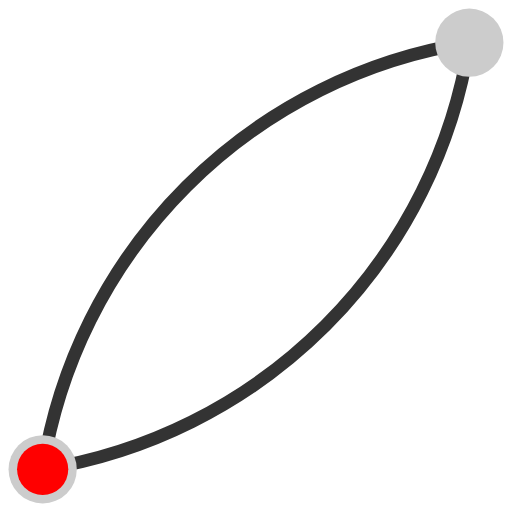
t = 0.00 s
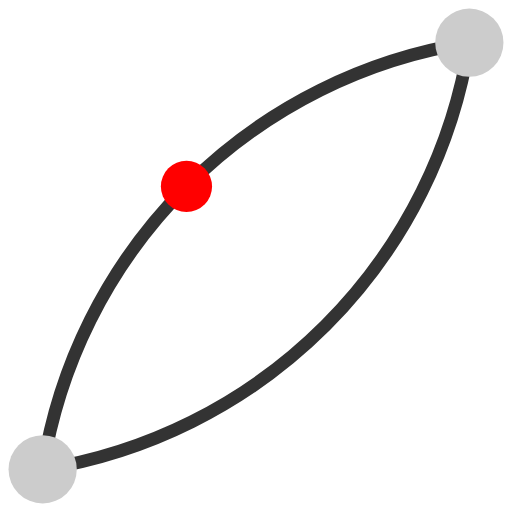
t = 1.50 s
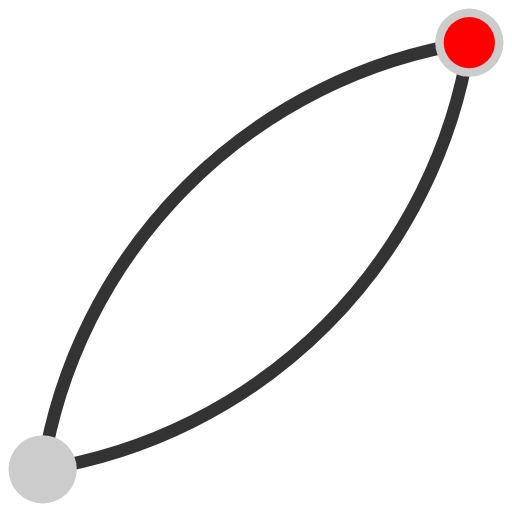
t = 3.00 s
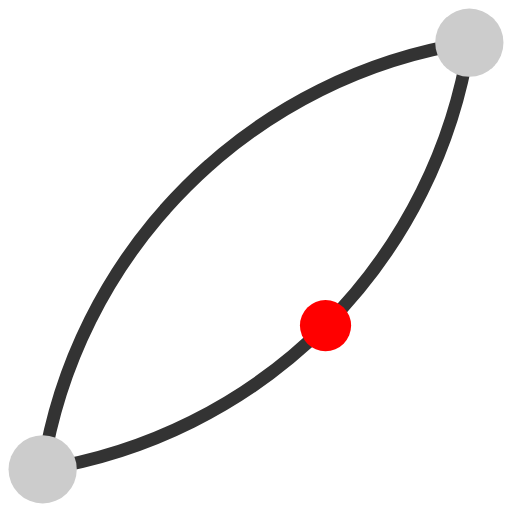
t = 4.50 s

The animated SVG that drew these frames (rendered in a browser with its animation timeline set to each time). Animation: 1 SMIL element (animateMotion=1); one cycle of 6.00 s, repeats indefinitely.

<?xml version="1.0"?>
<svg width="120" height="120"  viewBox="0 0 120 120"
   xmlns="http://www.w3.org/2000/svg" version="1.1"
   xmlns:xlink="http://www.w3.org/1999/xlink" >

  <path d="M10,110 A120,120 -45 0,1 110 10 A120,120 -45 0,1 10,110"
    stroke="#333" stroke-width="3" fill="none" id="theMotionPath"/>
  <circle cx="10" cy="110" r="8" fill="#cccccc"  />
  <circle cx="110" cy="10" r="8" fill="#cccccc"  />
  <circle cx="" cy="" r="6" fill="red">
     <animateMotion dur="6s" repeatCount="indefinite">
       <mpath xlink:href="#theMotionPath"/>
    </animateMotion>
  </circle>

</svg>